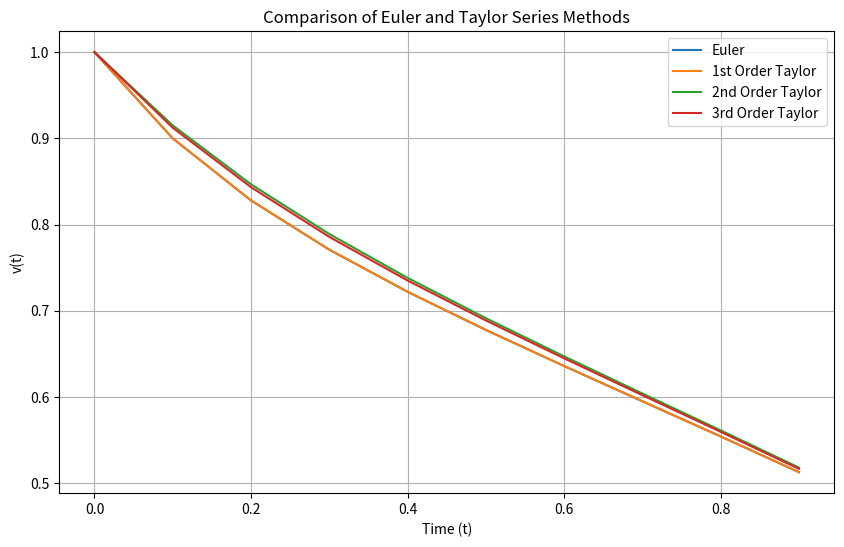

The matplotlib source for this figure:
import numpy as np
import pandas as pd
import matplotlib.pyplot as plt


def f(v, t):
    return 1 - 2 * v**2 - t

def f_prime(v, t, dv_dt):
    return -4 * v * dv_dt - 1

def f_double_prime(v, t, dv_dt, d2v_dt2):
    return -4 * (dv_dt**2) - 4 * v * d2v_dt2
# -4 * ((dv_dt**2) + v * d2v_dt2)

v0 = 1
t0 = 0
dt = 0.1
steps = 10


t_values = np.arange(t0, t0 + dt * steps, dt)
euler_values = np.zeros(steps)
first_order_taylor = np.zeros(steps)
second_order_taylor = np.zeros(steps)
third_order_taylor = np.zeros(steps)


euler_values[0] = v0
first_order_taylor[0] = v0
second_order_taylor[0] = v0
third_order_taylor[0] = v0


for i in range(1, steps):
    t = t_values[i-1]
    v_euler = euler_values[i-1]
    v_taylor1 = first_order_taylor[i-1]
    v_taylor2 = second_order_taylor[i-1]
    v_taylor3 = third_order_taylor[i-1]

    #Euler 
    dv_dt = f(v_euler, t)
    euler_values[i] = v_euler + dt * dv_dt

    #First-order Taylor
    dv_dt = f(v_taylor1, t)
    first_order_taylor[i] = v_taylor1 + dt * dv_dt

    #Second-order Taylor
    dv_dt = f(v_taylor2, t)
    d2v_dt2 = f_prime(v_taylor2, t, dv_dt)
    second_order_taylor[i] = v_taylor2 + dt * dv_dt + (dt**2 / 2) * d2v_dt2

    #Third-order Taylor
    dv_dt = f(v_taylor3, t)
    d2v_dt2 = f_prime(v_taylor3, t, dv_dt)
    d3v_dt3 = f_double_prime(v_taylor3, t, dv_dt, d2v_dt2)
    third_order_taylor[i] = (v_taylor3 + dt * dv_dt + (dt**2 / 2) * d2v_dt2 +
                             (dt**3 / 6) * d3v_dt3)


results = pd.DataFrame({
    't': t_values,
    '3rd Order Taylor': third_order_taylor
})


print(results)


plt.figure(figsize=(10, 6))

plt.plot(t_values, euler_values, label='Euler')
plt.plot(t_values, first_order_taylor, label='1st Order Taylor')
plt.plot(t_values, second_order_taylor, label='2nd Order Taylor')
plt.plot(t_values, third_order_taylor, label='3rd Order Taylor')

plt.xlabel('Time (t)')
plt.ylabel('v(t)')
plt.title('Comparison of Euler and Taylor Series Methods')
plt.legend()
plt.grid(True)
plt.show()
